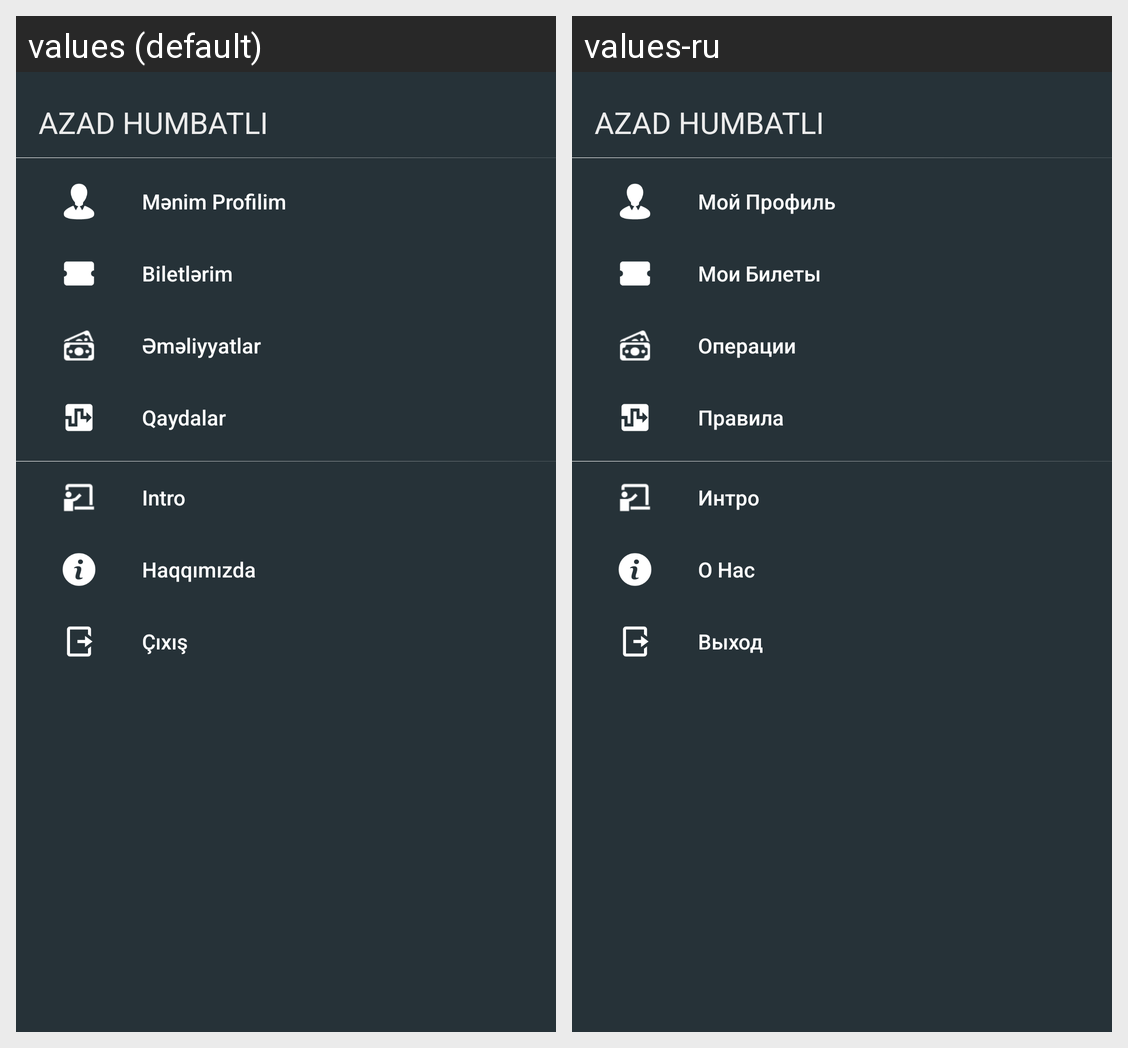

Strings drawn on this Android screen and how each of the app's shown locales translates them:
Android screen res/layout/slidingmenu_second.xml rendered under 2 locales, left to right: values (default), values-ru. Device: Nexus 5 (rendered at 1080×1920; each locale shown at half size, 540×960, under a caption strip naming it); theme AppTheme.
Strings drawn on this screen, with the default value and each locale's value (text and hints the layout hard-codes, and strings that could not be matched under every locale, appear in the picture but are not listed):

my_profile
  values: Mənim Profilim
  values-ru: Мой Профиль

tickets
  values: Biletlərim
  values-ru: Мои Билеты

transactions
  values: Əməliyyatlar
  values-ru: Операции

rules
  values: Qaydalar
  values-ru: Правила

intro
  values: Intro
  values-ru: Интро

about_us
  values: Haqqımızda
  values-ru: О Нас

logout
  values: Çıxış
  values-ru: Выход
